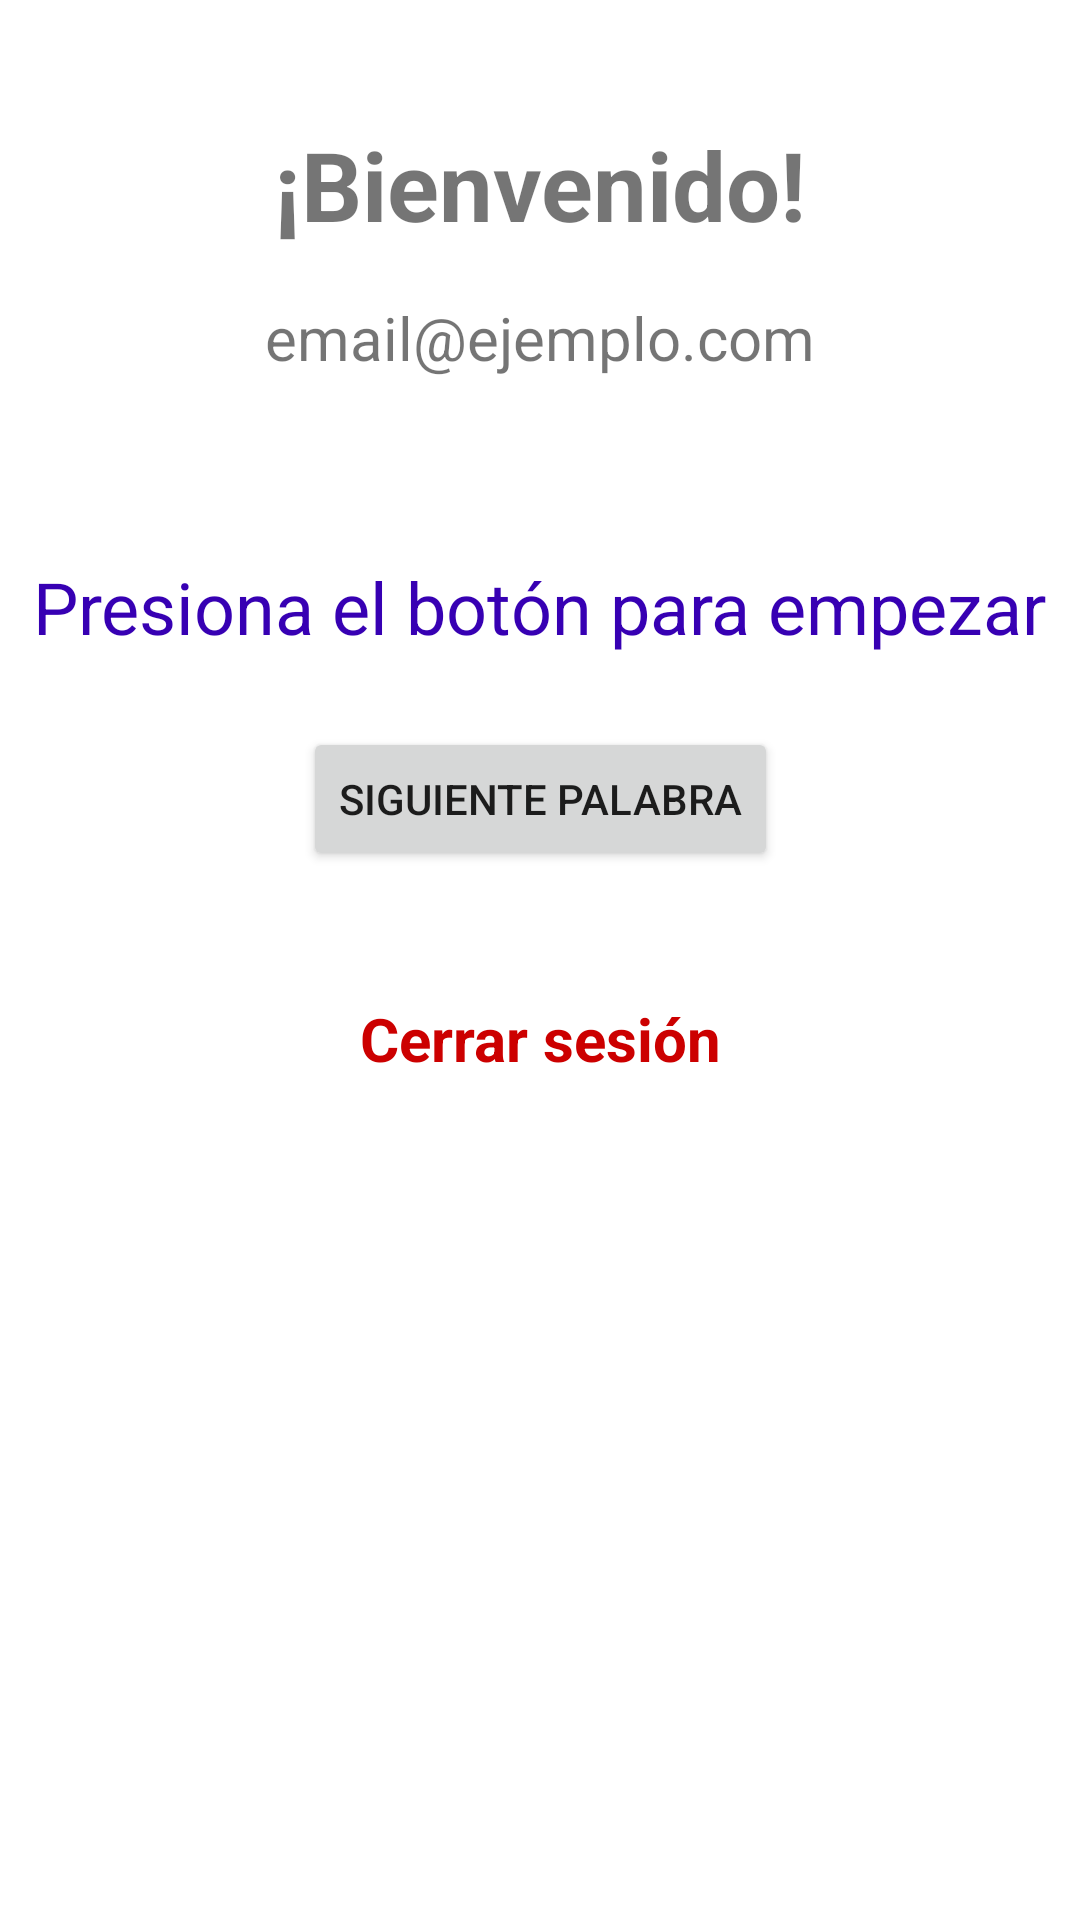

Reconstruct the res/layout file that produces this screen, plus the resources it refers to.
<!-- AndroidManifest.xml: application theme Theme.Proyecto1 -->
<!-- res/layout/fragment_home.xml -->
<?xml version="1.0" encoding="utf-8"?>
<androidx.constraintlayout.widget.ConstraintLayout xmlns:android="http://schemas.android.com/apk/res/android"
    xmlns:app="http://schemas.android.com/apk/res-auto"
    xmlns:tools="http://schemas.android.com/tools"
    android:layout_width="match_parent"
    android:layout_height="match_parent">

    <TextView
        android:id="@+id/textView"
        android:layout_width="wrap_content"
        android:layout_height="wrap_content"
        android:layout_marginTop="40dp"
        android:text="¡Bienvenido!"
        android:textSize="32sp"
        android:textStyle="bold"
        app:layout_constraintEnd_toEndOf="parent"
        app:layout_constraintStart_toStartOf="parent"
        app:layout_constraintTop_toTopOf="parent" />

    <TextView
        android:id="@+id/tvEmail"
        android:layout_width="wrap_content"
        android:layout_height="wrap_content"
        android:layout_marginTop="16dp"
        android:text="email@ejemplo.com"
        android:textSize="20sp"
        app:layout_constraintEnd_toEndOf="parent"
        app:layout_constraintStart_toStartOf="parent"
        app:layout_constraintTop_toBottomOf="@+id/textView" />

    <TextView
        android:id="@+id/tvPhrase"
        android:layout_width="wrap_content"
        android:layout_height="wrap_content"
        android:layout_marginTop="60dp"
        android:text="Presiona el botón para empezar"
        android:textColor="@color/purple_700"
        android:textSize="24sp"
        app:layout_constraintEnd_toEndOf="parent"
        app:layout_constraintStart_toStartOf="parent"
        app:layout_constraintTop_toBottomOf="@+id/tvEmail" />

    <Button
        android:id="@+id/btnNextWord"
        android:layout_width="wrap_content"
        android:layout_height="wrap_content"
        android:layout_marginTop="24dp"
        android:text="Siguiente Palabra"
        app:layout_constraintEnd_toEndOf="parent"
        app:layout_constraintStart_toStartOf="parent"
        app:layout_constraintTop_toBottomOf="@+id/tvPhrase" />

    <Button
        android:id="@+id/btnLogout"
        style="@style/Widget.Material3.Button.OutlinedButton"
        android:layout_width="wrap_content"
        android:layout_height="wrap_content"
        android:layout_marginTop="32dp"
        android:text="Cerrar sesión"
        android:textColor="@android:color/holo_red_dark"
        android:textSize="20sp"
        android:textStyle="bold"
        app:layout_constraintEnd_toEndOf="parent"
        app:layout_constraintStart_toStartOf="parent"
        app:layout_constraintTop_toBottomOf="@+id/btnNextWord" />

</androidx.constraintlayout.widget.ConstraintLayout>
<!-- resources referenced by this layout -->
<resources>
  <style name="Theme.Proyecto1" parent="Theme.MaterialComponents.DayNight.NoActionBar">
          
          <item name="colorPrimary">@color/purple_500</item>
          <item name="colorPrimaryVariant">@color/purple_700</item>
          <item name="colorOnPrimary">@color/white</item>
          
          <item name="colorSecondary">@color/teal_200</item>
          <item name="colorSecondaryVariant">@color/teal_700</item>
          <item name="colorOnSecondary">@color/black</item>
          
          <item name="android:statusBarColor">?attr/colorPrimaryVariant</item>
          
      </style>
  <!-- not gathered from this repository: default colours our renderer supplied (Android Studio template values) -->
  <color name="purple_500">#FF6200EE</color>
  <color name="purple_700">#FF3700B3</color>
  <color name="teal_200">#FF03DAC5</color>
  <color name="teal_700">#FF018786</color>
  <color name="black">#FF000000</color>
  <color name="white">#FFFFFFFF</color>
</resources>
